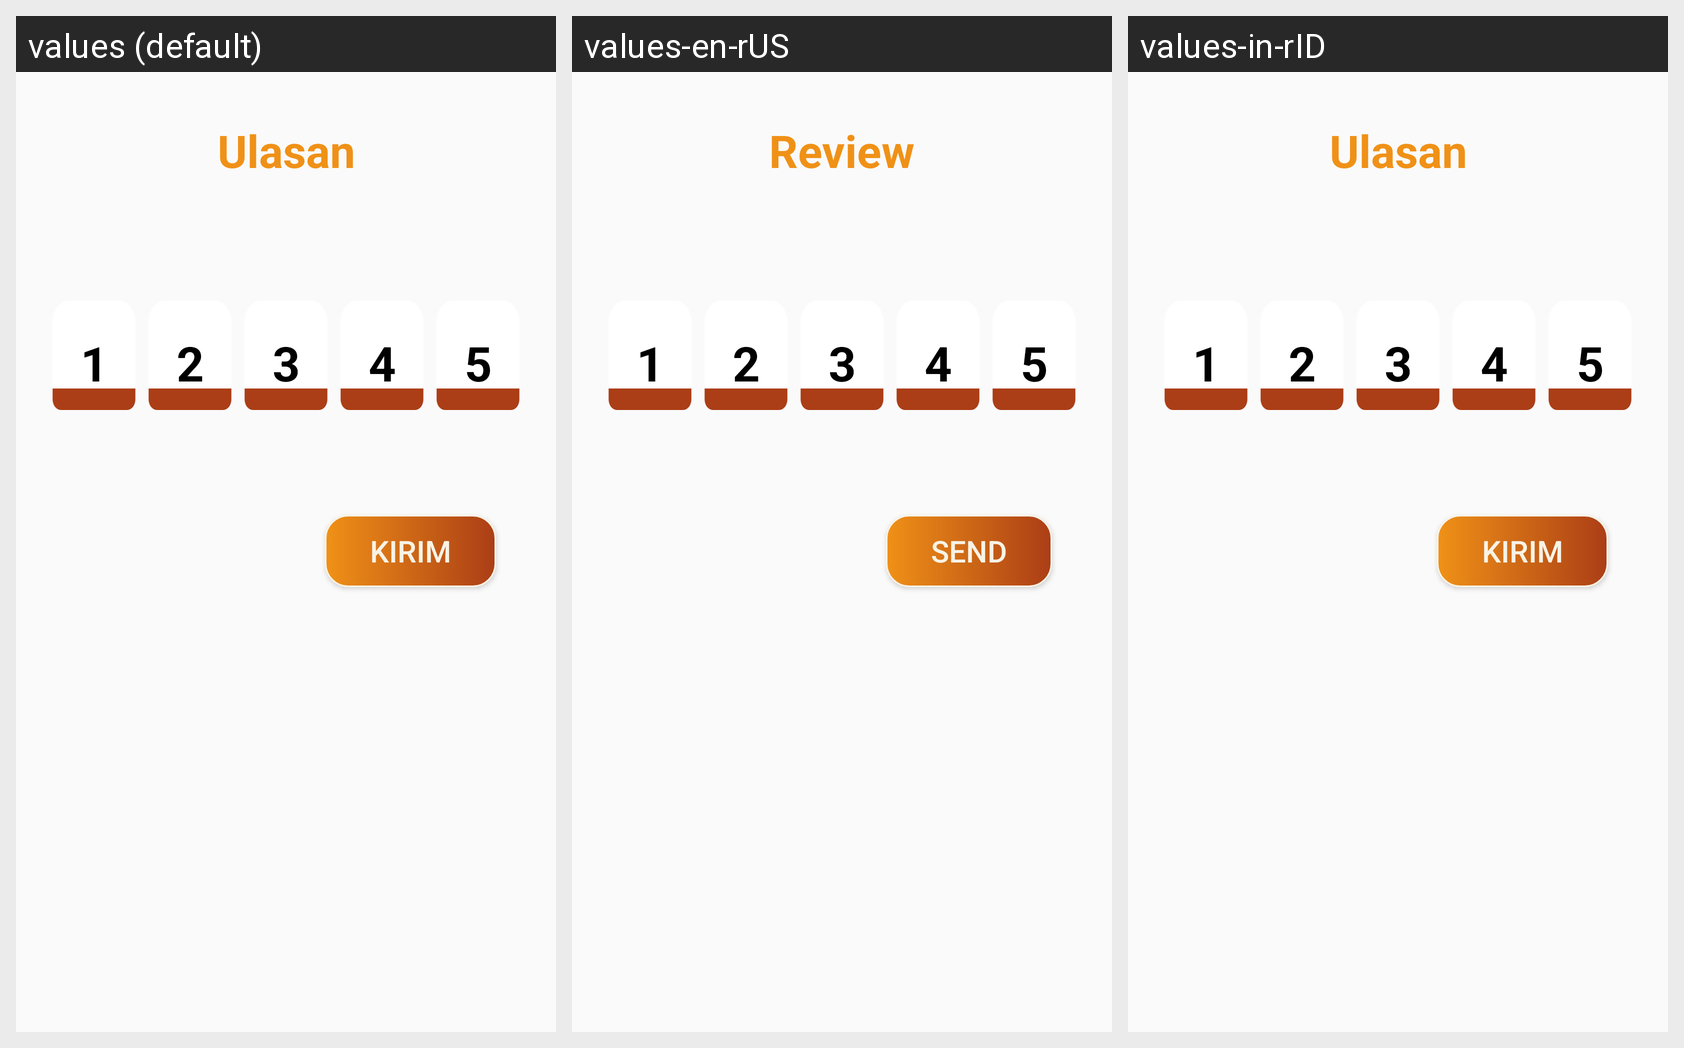

Locale-by-locale string values for the Android screen shown in this grid:
Android screen res/layout/fragment_ulasan.xml rendered under 3 locales, left to right: values (default), values-en-rUS, values-in-rID. Device: Nexus 5 (rendered at 1080×1920; each locale shown at half size, 540×960, under a caption strip naming it); theme AppTheme.
Strings drawn on this screen, with the default value and each locale's value (text and hints the layout hard-codes, and strings that could not be matched under every locale, appear in the picture but are not listed):

ulasan
  values: Ulasan
  values-en-rUS: Review
  values-in-rID: Ulasan  [not translated; the default value is used]

kirim
  values: KIRIM
  values-en-rUS: SEND
  values-in-rID: KIRIM  [not translated; the default value is used]
